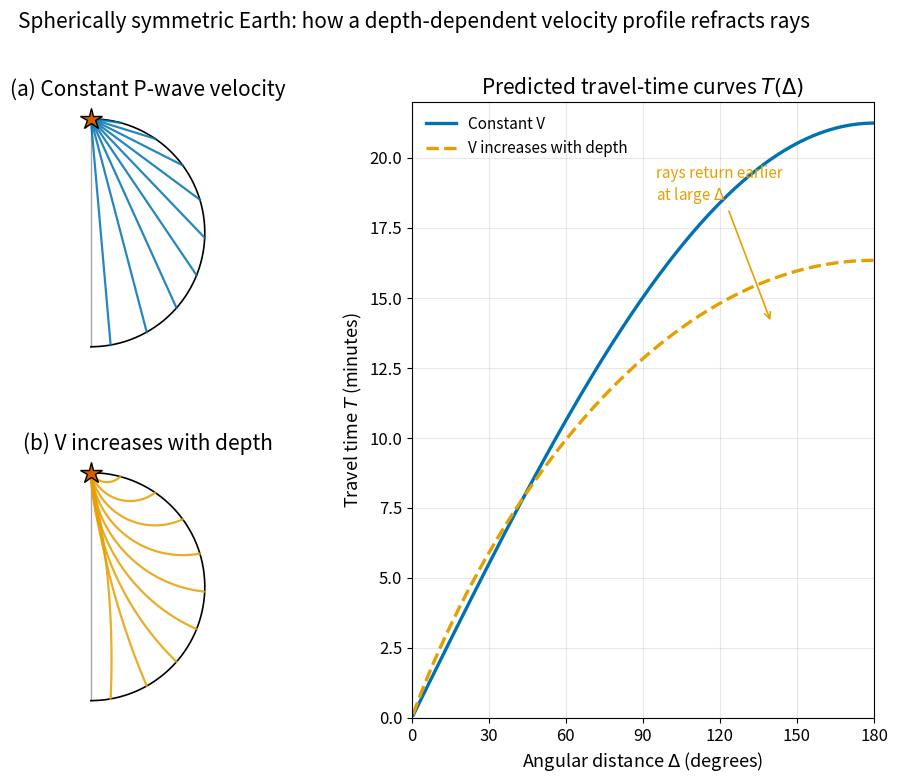

Here is the Python script that generated this plot: (Note: this script raises an exception after producing the figure.)
"""
fig_11_constant_v_vs_gradient.py

Scientific content: Compares ray paths and travel-time curves for a
spherically symmetric Earth with (a) constant P-wave velocity and
(b) P-wave velocity that increases with depth. Demonstrates how a
downward velocity gradient refracts rays back toward the surface,
shortens travel times, and curves the T(Delta) relation.

Reproduces the scientific content of:
  Stein, S. and Wysession, M., 2003. An Introduction to Seismology,
  Earthquakes and Earth Structure. Blackwell Publishing. Chapter 3,
  Figure 3.4-2 (paywalled). See also Lowrie and Fichtner (2020),
  Fundamentals of Geophysics, 3rd ed., Cambridge University Press,
  Ch. 3.6 (UW Libraries electronic access).

Output: assets/figures/fig_11_constant_v_vs_gradient.png
License: CC-BY 4.0 (this script)
"""
import numpy as np
import matplotlib as mpl
import matplotlib.pyplot as plt

# Global rcParams (mandatory block)
mpl.rcParams.update({
    "font.size": 13,
    "axes.titlesize": 15,
    "axes.labelsize": 13,
    "xtick.labelsize": 12,
    "ytick.labelsize": 12,
    "legend.fontsize": 11,
    "figure.dpi": 150,
    "savefig.dpi": 300,
})

COLORS = ["#0072B2", "#E69F00", "#56B4E9", "#009E73",
          "#D55E00", "#CC79A7", "#000000"]


def ray_constant_v(take_off_deg, n=200):
    """Straight-line chord through a sphere of unit radius from (0,1)."""
    theta = np.deg2rad(take_off_deg)
    x0, y0 = 0.0, 1.0
    dx, dy = np.sin(theta), -np.cos(theta)
    t = np.linspace(0.0, 2.0 * np.cos(theta), n)
    x = x0 + dx * t
    y = y0 + dy * t
    return x, y


def ray_gradient_v(delta_deg, n=400):
    """Schematic refracted ray in V(z)-increasing Earth.

    Uses a circular-arc approximation valid for a linear velocity
    gradient (flat-Earth equivalent). In a medium where V increases
    with depth, each ray follows a circle whose center lies at the
    surface. The ray descends to a turning point at radius r_t then
    curves back up, producing the characteristic arch shape (concave
    toward Earth's surface, i.e. convex toward Earth's center).

    Source at (r=1, phi=0), receiver at (r=1, phi=Delta).
    """
    delta = np.deg2rad(delta_deg)
    # Turning radius: shallow rays (small Delta) stay near surface;
    # long-distance rays reach the deep interior.
    r_t = 1.0 - 0.85 * np.sin(delta / 2.0) ** 1.2

    # Source and receiver in Cartesian (unit sphere)
    x0, y0 = 0.0, 1.0
    x1, y1 = np.sin(delta), np.cos(delta)

    # Midpoint between source and receiver
    mx, my = (x0 + x1) / 2.0, (y0 + y1) / 2.0

    # The deepest point of the ray is at radius r_t, along the bisector
    # direction from origin (unit vector along mid-chord direction).
    mid_r = np.sqrt(mx**2 + my**2)
    # Unit vector from origin to midpoint (the symmetry axis of the arc)
    ux, uy = mx / mid_r, my / mid_r

    # The turning point is at (r_t * ux, r_t * uy)
    tx, ty = r_t * ux, r_t * uy

    # Circle center: for a symmetric arc, center lies along the
    # perpendicular to the chord at the midpoint. We find the circle
    # passing through P0, P1, and the turning point T.
    # Since the arc is symmetric about the bisector, the center lies
    # on the bisector axis at some distance d_c from origin.
    # Using the circle equation: (x0 - cx)^2 + (y0 - cy)^2 = R_c^2
    # and (tx - cx)^2 + (ty - cy)^2 = R_c^2, with center on bisector:
    # cx = d_c * ux, cy = d_c * uy
    # => (x0 - d_c*ux)^2 + (y0 - d_c*uy)^2 = (tx - d_c*ux)^2 + (ty - d_c*uy)^2
    # => 1 - 2*d_c*(x0*ux + y0*uy) = r_t^2 - 2*d_c*r_t
    # => d_c*(2*r_t - 2*(x0*ux + y0*uy)) = r_t^2 - 1
    dot_src = x0 * ux + y0 * uy  # = cos(delta/2) since ux,uy bisects
    denom = 2.0 * (r_t - dot_src)
    if abs(denom) < 1e-9:
        # Degenerate case: very small arc, fall back to straight line
        phi = np.linspace(0.0, delta, n)
        r = np.ones(n)
        return r * np.sin(phi), r * np.cos(phi)
    d_c = (r_t**2 - 1.0) / denom
    cx, cy = d_c * ux, d_c * uy
    R_c = np.sqrt((x0 - cx)**2 + (y0 - cy)**2)

    # Parametrise arc from source angle to receiver angle around circle center
    ang0 = np.arctan2(y0 - cy, x0 - cx)
    ang1 = np.arctan2(y1 - cy, x1 - cx)
    # Always go via the turning point (which is on the far side from center)
    # The arc should pass through T — choose direction accordingly
    ang_t = np.arctan2(ty - cy, tx - cx)
    # Make sure we go from ang0 to ang1 through ang_t
    # Normalise angles to [ang0, ang0+2pi)
    def norm_angle(a, ref):
        return (a - ref) % (2 * np.pi)
    a1 = norm_angle(ang1, ang0)
    at = norm_angle(ang_t, ang0)
    if at > a1:
        # Wrong direction; flip
        ang0, ang1 = ang1, ang0
        a1 = norm_angle(ang1, ang0)
        at = norm_angle(ang_t, ang0)
        t_arr = np.linspace(0.0, 2 * np.pi - a1, n)
        t_arr = a1 - np.linspace(0.0, a1, n)
    else:
        t_arr = np.linspace(0.0, a1, n)
    x = cx + R_c * np.cos(ang0 + t_arr)
    y = cy + R_c * np.sin(ang0 + t_arr)
    return x, y


def tt_constant_v(delta_deg, v=10.0, R_km=6371.0):
    """Straight-chord travel time inside a sphere of constant velocity.

    delta_deg is the angular distance in degrees. Chord length equals
    2 R sin(delta/2).
    """
    d = np.deg2rad(delta_deg)
    L = 2.0 * R_km * np.sin(d / 2.0)
    return L / v  # seconds


def tt_gradient_v(delta_deg, R_km=6371.0, v0=7.0, v_bot=13.0):
    """Schematic travel time for V(z) increasing with depth.

    Integrates a simple cosine-parametrised gradient model that
    reproduces the characteristic flattening of T(Delta) at large
    distances (curve concave down). Constants chosen so that T(180 deg)
    is roughly 20 minutes -- consistent with PREM P-wave arrival.
    """
    d = np.deg2rad(delta_deg)
    # Mean ray velocity along chord, increasing with deeper turning point
    # (i.e. with larger delta).
    v_mean = v0 + (v_bot - v0) * np.sin(d / 2.0) ** 0.7
    L = 2.0 * R_km * np.sin(d / 2.0)
    return L / v_mean  # seconds


def draw_earth(ax):
    theta = np.linspace(0, np.pi, 400)
    ax.plot(np.sin(theta), np.cos(theta), color=COLORS[6], lw=1.2)
    ax.plot([0, 0], [-1, 1], color=COLORS[6], lw=1.0, alpha=0.35)
    ax.plot(0.0, 1.0, marker="*", color=COLORS[4], markersize=16,
            markeredgecolor=COLORS[6], zorder=5)
    ax.set_xlim(-0.15, 1.15)
    ax.set_ylim(-1.15, 1.15)
    ax.set_aspect("equal")
    ax.axis("off")


def main(outpath):
    fig = plt.figure(figsize=(11.5, 8.0))
    gs = fig.add_gridspec(2, 2, width_ratios=[1.0, 1.4],
                          wspace=0.25, hspace=0.35)

    # --- Panel a: constant V ray paths ---
    ax_a = fig.add_subplot(gs[0, 0])
    draw_earth(ax_a)
    # Straight-chord rays from source at (0,1) to exit points at Delta
    for delta in np.linspace(15, 170, 9):
        phi = np.deg2rad(delta)
        x_end, y_end = np.sin(phi), np.cos(phi)
        ax_a.plot([0.0, x_end], [1.0, y_end],
                  color=COLORS[0], lw=1.6, alpha=0.85)
    ax_a.set_title("(a) Constant P-wave velocity",
                   color=COLORS[6], pad=4)

    # --- Panel b: V-gradient ray paths ---
    ax_b = fig.add_subplot(gs[1, 0])
    draw_earth(ax_b)
    # Sweep over exit angular distance Delta in (10 deg, 170 deg)
    for delta in np.linspace(15, 170, 9):
        x, y = ray_gradient_v(delta)
        ax_b.plot(x, y, color=COLORS[1], lw=1.6, alpha=0.85)
    ax_b.set_title("(b) V increases with depth",
                   color=COLORS[6], pad=4)

    # --- Panel c+d: travel-time curves (shared) ---
    ax_t = fig.add_subplot(gs[:, 1])
    delta = np.linspace(0.5, 180, 400)
    t_const = tt_constant_v(delta, v=10.0) / 60.0
    t_grad = tt_gradient_v(delta) / 60.0
    ax_t.plot(delta, t_const, color=COLORS[0], lw=2.4,
              label="Constant V")
    ax_t.plot(delta, t_grad, color=COLORS[1], lw=2.4,
              linestyle="--", label="V increases with depth")
    ax_t.set_xlabel("Angular distance $\\Delta$ (degrees)")
    ax_t.set_ylabel("Travel time $T$ (minutes)")
    ax_t.set_title("Predicted travel-time curves $T(\\Delta)$",
                   color=COLORS[6])
    ax_t.set_xlim(0, 180)
    ax_t.set_ylim(0, 22)
    ax_t.set_xticks(np.arange(0, 181, 30))
    ax_t.grid(True, alpha=0.3)
    ax_t.legend(loc="upper left", frameon=False)

    # Caption arrows
    ax_t.annotate("rays return earlier\nat large $\\Delta$",
                  xy=(140, 14.1), xytext=(95, 18.5),
                  fontsize=11, color=COLORS[1],
                  arrowprops=dict(arrowstyle="->", color=COLORS[1], lw=1.2))

    fig.suptitle(
        "Spherically symmetric Earth: how a depth-dependent velocity "
        "profile refracts rays",
        color=COLORS[6], y=0.995, fontsize=15,
    )
    fig.tight_layout()
    fig.savefig(outpath, bbox_inches="tight")
    plt.close(fig)
    print(f"Saved: {outpath}")


if __name__ == "__main__":
    main("assets/figures/fig_11_constant_v_vs_gradient.png")
